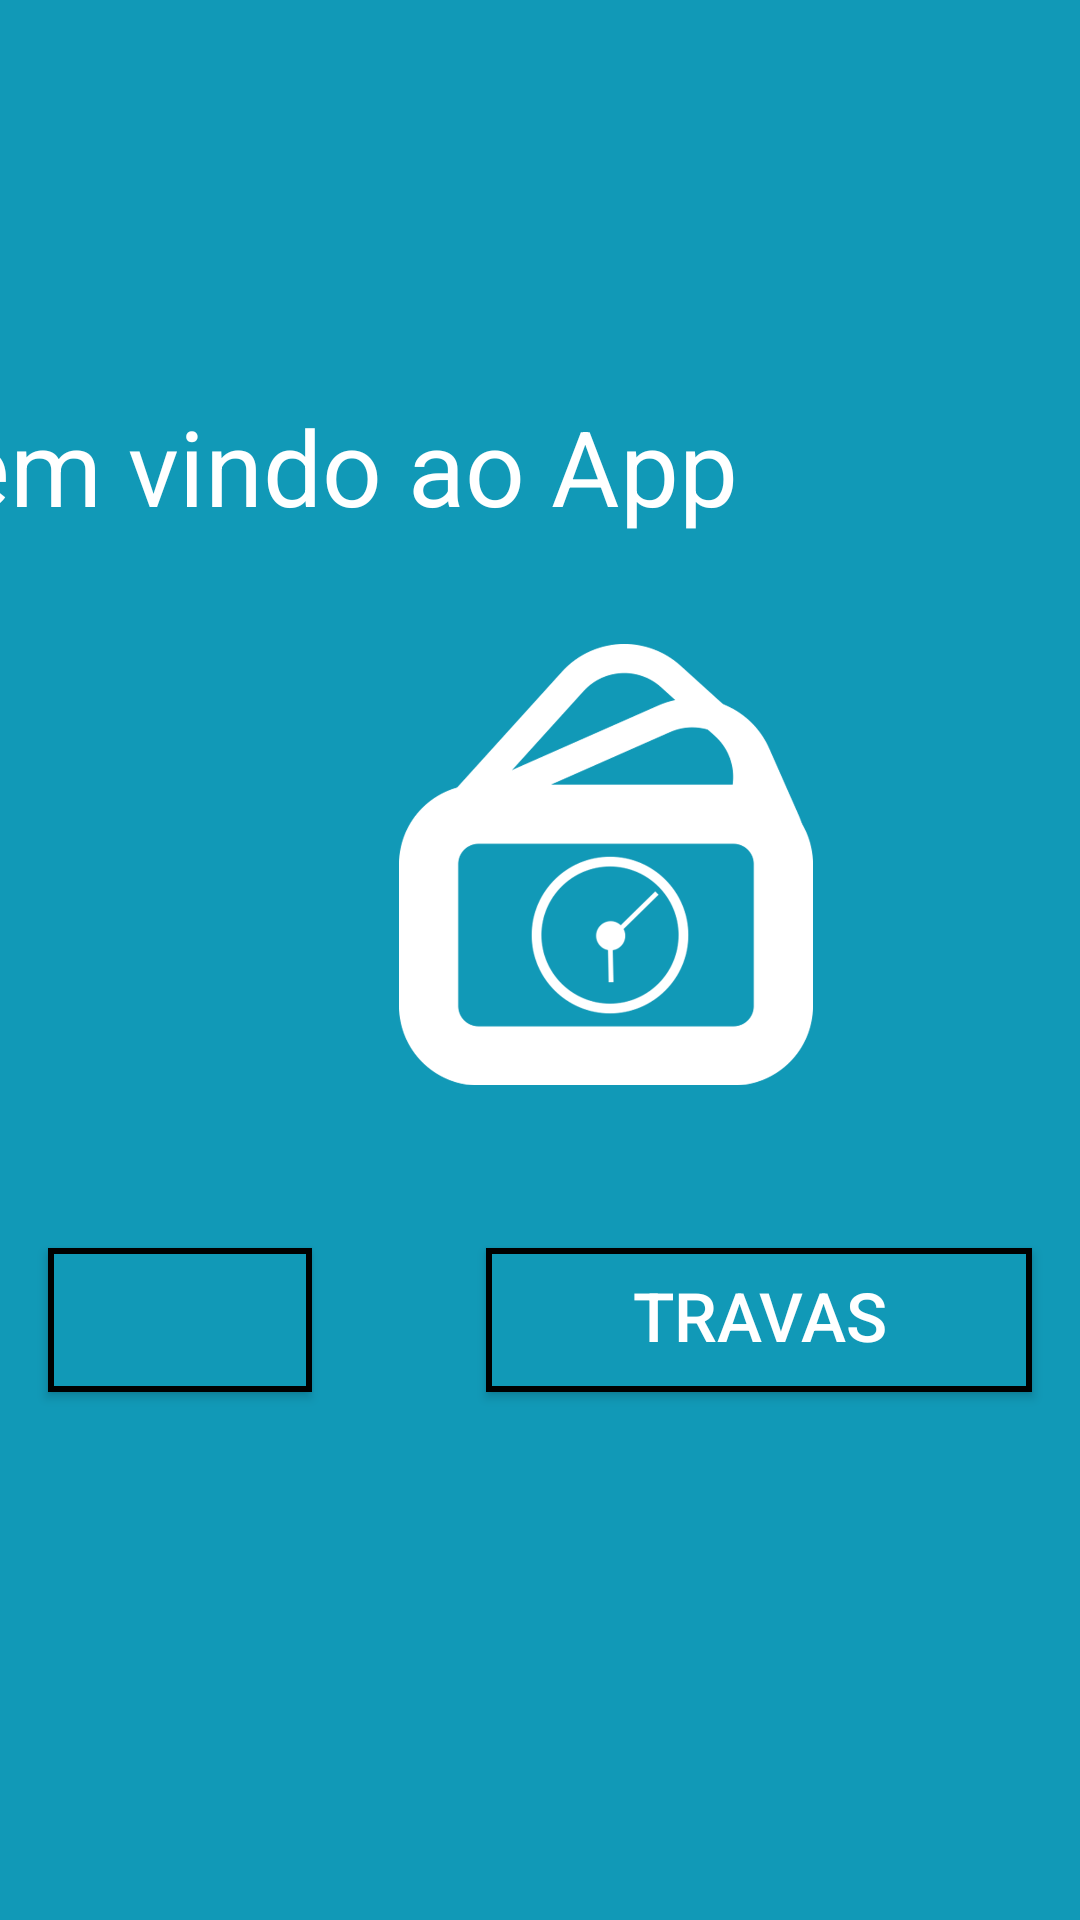

Write the Android layout XML for this screen, with the resource values it uses.
<!-- AndroidManifest.xml: application theme Theme.DrawerProject -->
<!-- res/layout/activity_main.xml -->
<?xml version="1.0" encoding="utf-8"?>
<androidx.constraintlayout.widget.ConstraintLayout xmlns:android="http://schemas.android.com/apk/res/android"
    xmlns:app="http://schemas.android.com/apk/res-auto"
    xmlns:tools="http://schemas.android.com/tools"
    android:layout_width="match_parent"
    android:layout_height="match_parent"
    android:background="@color/verdeMarinho"
    app:layout_constraintLeft_toRightOf="parent"
    app:layout_constraintRight_toRightOf="parent"
    tools:context=".MainActivity">

    <Button
        android:id="@+id/timers_btn"
        style="@style/BotaoEstilo"
        android:layout_width="wrap_content"
        android:layout_height="wrap_content"
        android:layout_marginStart="16dp"
        android:layout_marginTop="416dp"
        android:fontFamily="sans-serif"
        android:paddingLeft="35dp"
        android:paddingRight="35dp"
        android:paddingBottom="3dp"
        app:layout_constraintStart_toStartOf="parent"
        app:layout_constraintTop_toTopOf="parent"
        tools:text="@string/Times" />

    <Button
        android:id="@+id/open_close_btn"
        style="@style/BotaoEstilo"
        android:layout_width="wrap_content"
        android:layout_height="wrap_content"
        android:layout_marginTop="416dp"
        android:layout_marginEnd="16dp"
        android:paddingLeft="48.5dp"
        android:paddingRight="48.5dp"
        android:paddingBottom="3dp"
        android:text="@string/Travas"
        app:layout_constraintEnd_toEndOf="parent"
        app:layout_constraintTop_toTopOf="parent" />

    <TextView
        android:id="@+id/textView"
        android:layout_width="wrap_content"
        android:layout_height="wrap_content"
        android:layout_marginTop="132dp"
        android:background="#00128F6E"
        android:fontFamily="sans-serif"
        android:text="@string/Home"
        android:textAlignment="center"
        android:textColor="#fff"
        android:textSize="35sp"
        android:textStyle="normal"
        android:typeface="serif"
        app:layout_constraintHorizontal_bias="0.533"
        app:layout_constraintLeft_toRightOf="@id/timers_btn"
        app:layout_constraintRight_toRightOf="@id/timers_btn"
        app:layout_constraintTop_toTopOf="parent" />

    <ImageView
        android:id="@+id/minhaImagemView"
        android:layout_width="172dp"
        android:layout_height="147dp"
        android:layout_marginStart="116dp"
        android:layout_marginTop="36dp"
        android:contentDescription="@string/Logo"
        android:src="@drawable/rulo_reme"
        app:layout_constraintStart_toStartOf="parent"
        app:layout_constraintTop_toBottomOf="@+id/textView"
        tools:ignore="MissingConstraints" />


</androidx.constraintlayout.widget.ConstraintLayout>
<!-- resources referenced by this layout -->
<resources>
  <color name="verdeMarinho">#1199b7</color>
  <!-- drawable rulo_reme: png bitmap (drawable, 69522 bytes) -->
  <string name="Home">Bem vindo ao App</string>
  <string name="Logo">Gaveta</string>
  <string name="Times">Horários</string>
  <string name="Travas">Travas</string>
  <style name="BotaoEstilo">
          <item name="android:background">@drawable/my_button</item>
          <item name="android:textColor">#FFFFFF</item>
          <item name="android:textSize">22.5sp</item>
      </style>
  <style name="Theme.DrawerProject" parent="Theme.AppCompat" />
  <!-- drawable my_button (drawable) -->
  <?xml version="1.0" encoding="utf-8"?>
  <shape xmlns:android="http://schemas.android.com/apk/res/android">
      <solid android:color="#1199b7" />
      <corners android:radius="0dp" />
      <stroke
          android:width="2dp"
          android:color="#000000" />
          <corners android:radius="0dp" />
  
  </shape>
</resources>
